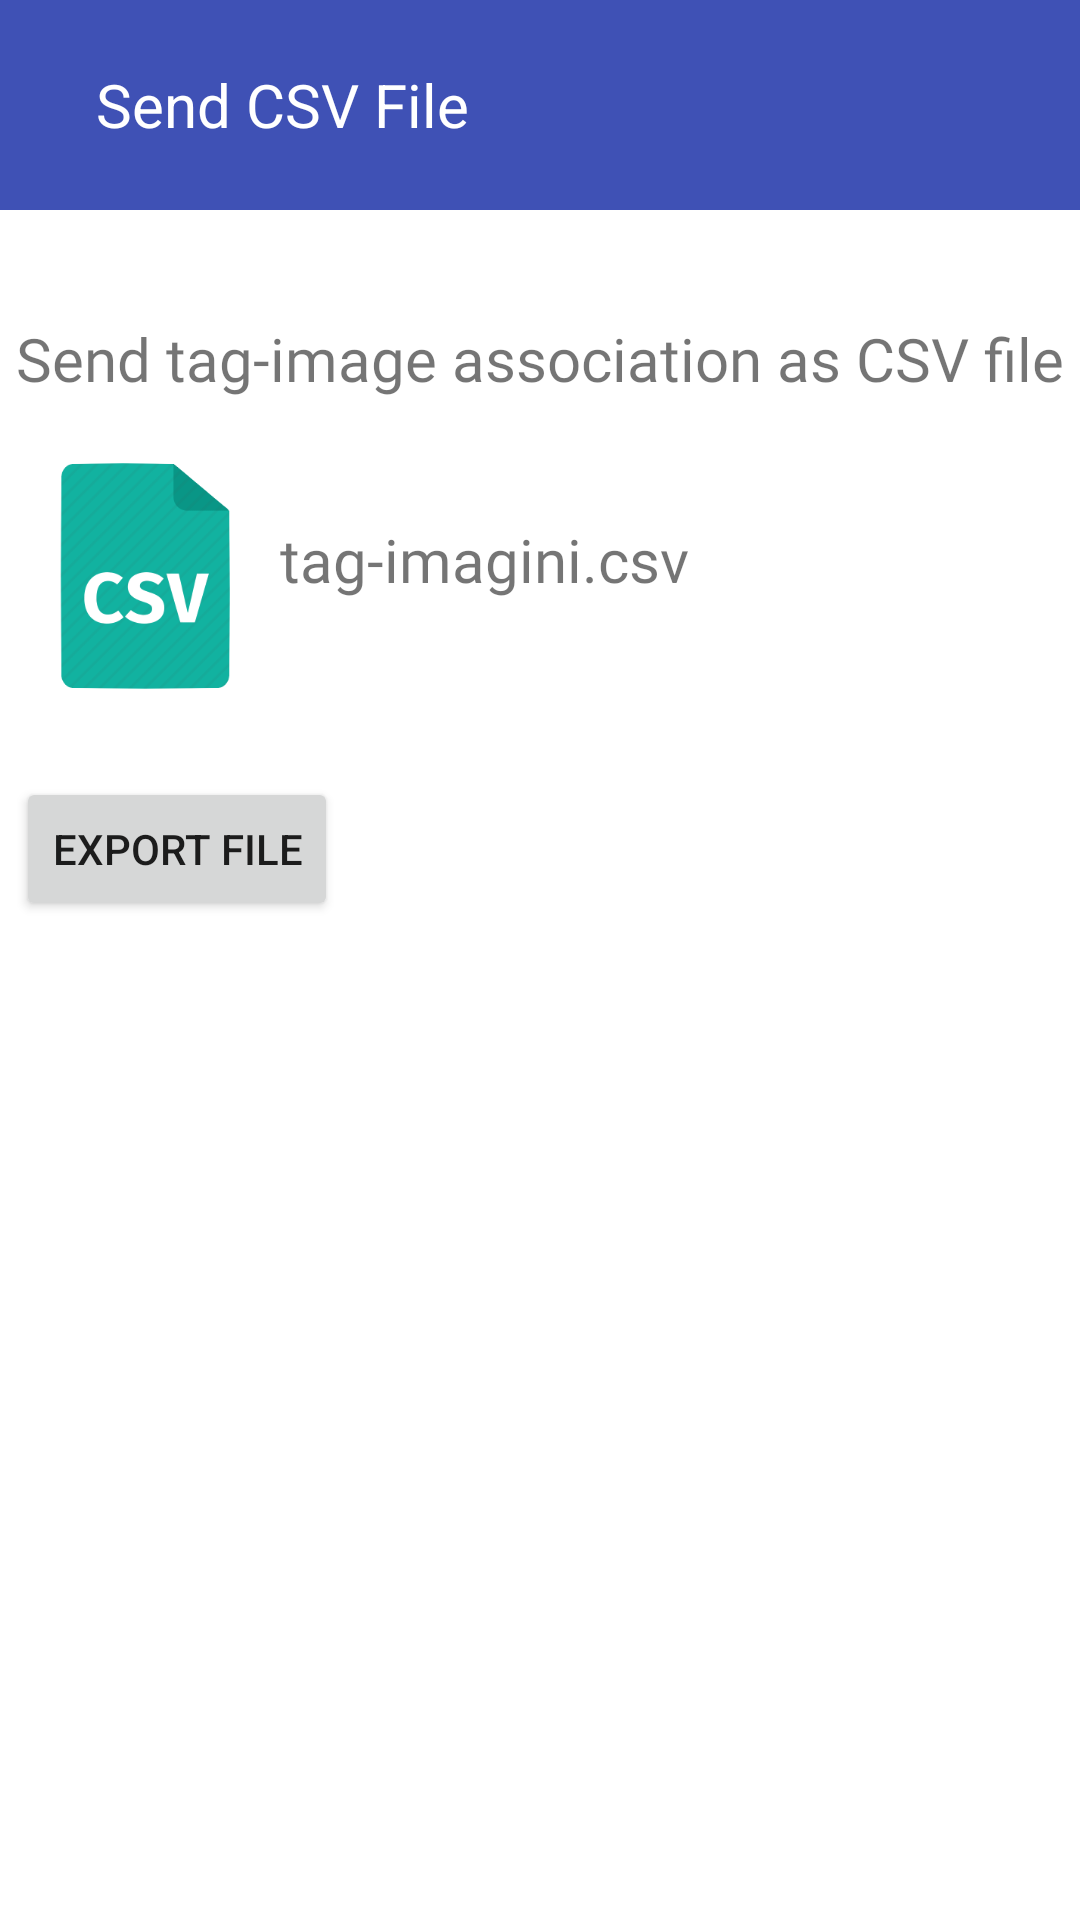

Reconstruct the res/layout file that produces this screen, plus the resources it refers to.
<!-- AndroidManifest.xml: application theme Theme.TagPhotos -->
<!-- res/layout/activity_email.xml -->
<?xml version="1.0" encoding="utf-8"?>

<androidx.constraintlayout.widget.ConstraintLayout xmlns:android="http://schemas.android.com/apk/res/android"
    xmlns:app="http://schemas.android.com/apk/res-auto"
    xmlns:tools="http://schemas.android.com/tools"
    android:layout_width="match_parent"
    android:layout_height="match_parent"
    tools:context=".Email">

    <androidx.appcompat.widget.Toolbar
        android:id="@+id/toolbar"
        android:layout_width="match_parent"
        android:layout_height="70dp"
        android:background="@color/purple_500"
        app:layout_constraintEnd_toEndOf="parent"
        app:layout_constraintStart_toStartOf="parent"
        app:layout_constraintTop_toTopOf="parent">

        <ImageView
            android:id="@+id/backBtn"
            android:layout_width="wrap_content"
            android:layout_height="wrap_content"
            android:padding="8dp"
            app:srcCompat="@drawable/back"
            android:backgroundTint="@color/purple_500"/>

        <TextView
            android:id="@+id/textView"
            android:layout_width="wrap_content"
            android:layout_height="wrap_content"
            android:textColor="@color/white"
            android:textSize="20sp"
            android:text="Send CSV File"
            tools:layout_editor_absoluteX="73dp"
            tools:layout_editor_absoluteY="21dp"
            tools:ignore="RtlSymmetry" />

    </androidx.appcompat.widget.Toolbar>

    <TextView
        android:id="@+id/label"
        android:layout_width="wrap_content"
        android:layout_height="wrap_content"
        android:layout_marginTop="36dp"
        android:fontFamily="@font/ptserif"
        android:text="Send tag-image association as CSV file"
        android:textSize="20sp"
        app:layout_constraintEnd_toEndOf="parent"
        app:layout_constraintStart_toStartOf="parent"
        app:layout_constraintTop_toBottomOf="@id/toolbar" />

    <ImageView
        android:id="@+id/imageCSV"
        android:layout_width="88dp"
        android:layout_height="100dp"
        android:layout_marginTop="10dp"
        app:layout_constraintEnd_toEndOf="@id/label"
        app:layout_constraintHorizontal_bias="0.0"
        app:layout_constraintStart_toStartOf="@id/label"
        app:layout_constraintTop_toBottomOf="@id/label"
        app:srcCompat="@drawable/csv_image" />

    <TextView
        android:id="@+id/csvName"
        android:layout_width="wrap_content"
        android:layout_height="wrap_content"
        android:layout_marginTop="40dp"
        android:fontFamily="@font/ptserif"
        android:text="tag-imagini.csv"
        android:textSize="20sp"
        app:layout_constraintEnd_toEndOf="@id/label"
        app:layout_constraintHorizontal_bias="0.0"
        app:layout_constraintStart_toEndOf="@id/imageCSV"
        app:layout_constraintTop_toBottomOf="@id/label" />

    <Button
        android:id="@+id/btnExport"
        android:layout_width="wrap_content"
        android:layout_height="wrap_content"
        android:layout_marginTop="16dp"
        android:onClick="export"
        android:text="Export File"
        app:layout_constraintBottom_toBottomOf="parent"
        app:layout_constraintEnd_toEndOf="parent"
        app:layout_constraintHorizontal_bias="0.0"
        app:layout_constraintStart_toStartOf="@id/imageCSV"
        app:layout_constraintTop_toBottomOf="@id/imageCSV"
        app:layout_constraintVertical_bias="0.0"
        tools:ignore="UsingOnClickInXml" />

</androidx.constraintlayout.widget.ConstraintLayout>
<!-- resources referenced by this layout -->
<resources>
  <color name="purple_500">#3F51B5</color>
  <color name="white">#FFFFFFFF</color>
  <!-- drawable csv_image: png bitmap (drawable-v24, 14138 bytes) -->
  <style name="Theme.TagPhotos" parent="Theme.MaterialComponents.DayNight.NoActionBar">
          
          <item name="colorPrimary">@color/purple_500</item>
          <item name="colorPrimaryVariant">@color/purple_700</item>
          <item name="colorOnPrimary">@color/white</item>
          
          <item name="colorSecondary">@color/teal_200</item>
          <item name="colorSecondaryVariant">@color/teal_700</item>
          <item name="colorOnSecondary">@color/black</item>
          
          <item name="android:statusBarColor" tools:targetApi="l">?attr/colorPrimaryVariant</item>
          
      </style>
  <color name="purple_700">#FF3700B3</color>
  <color name="teal_200">#FF03DAC5</color>
  <color name="teal_700">#FF018786</color>
  <color name="black">#FF000000</color>
</resources>
